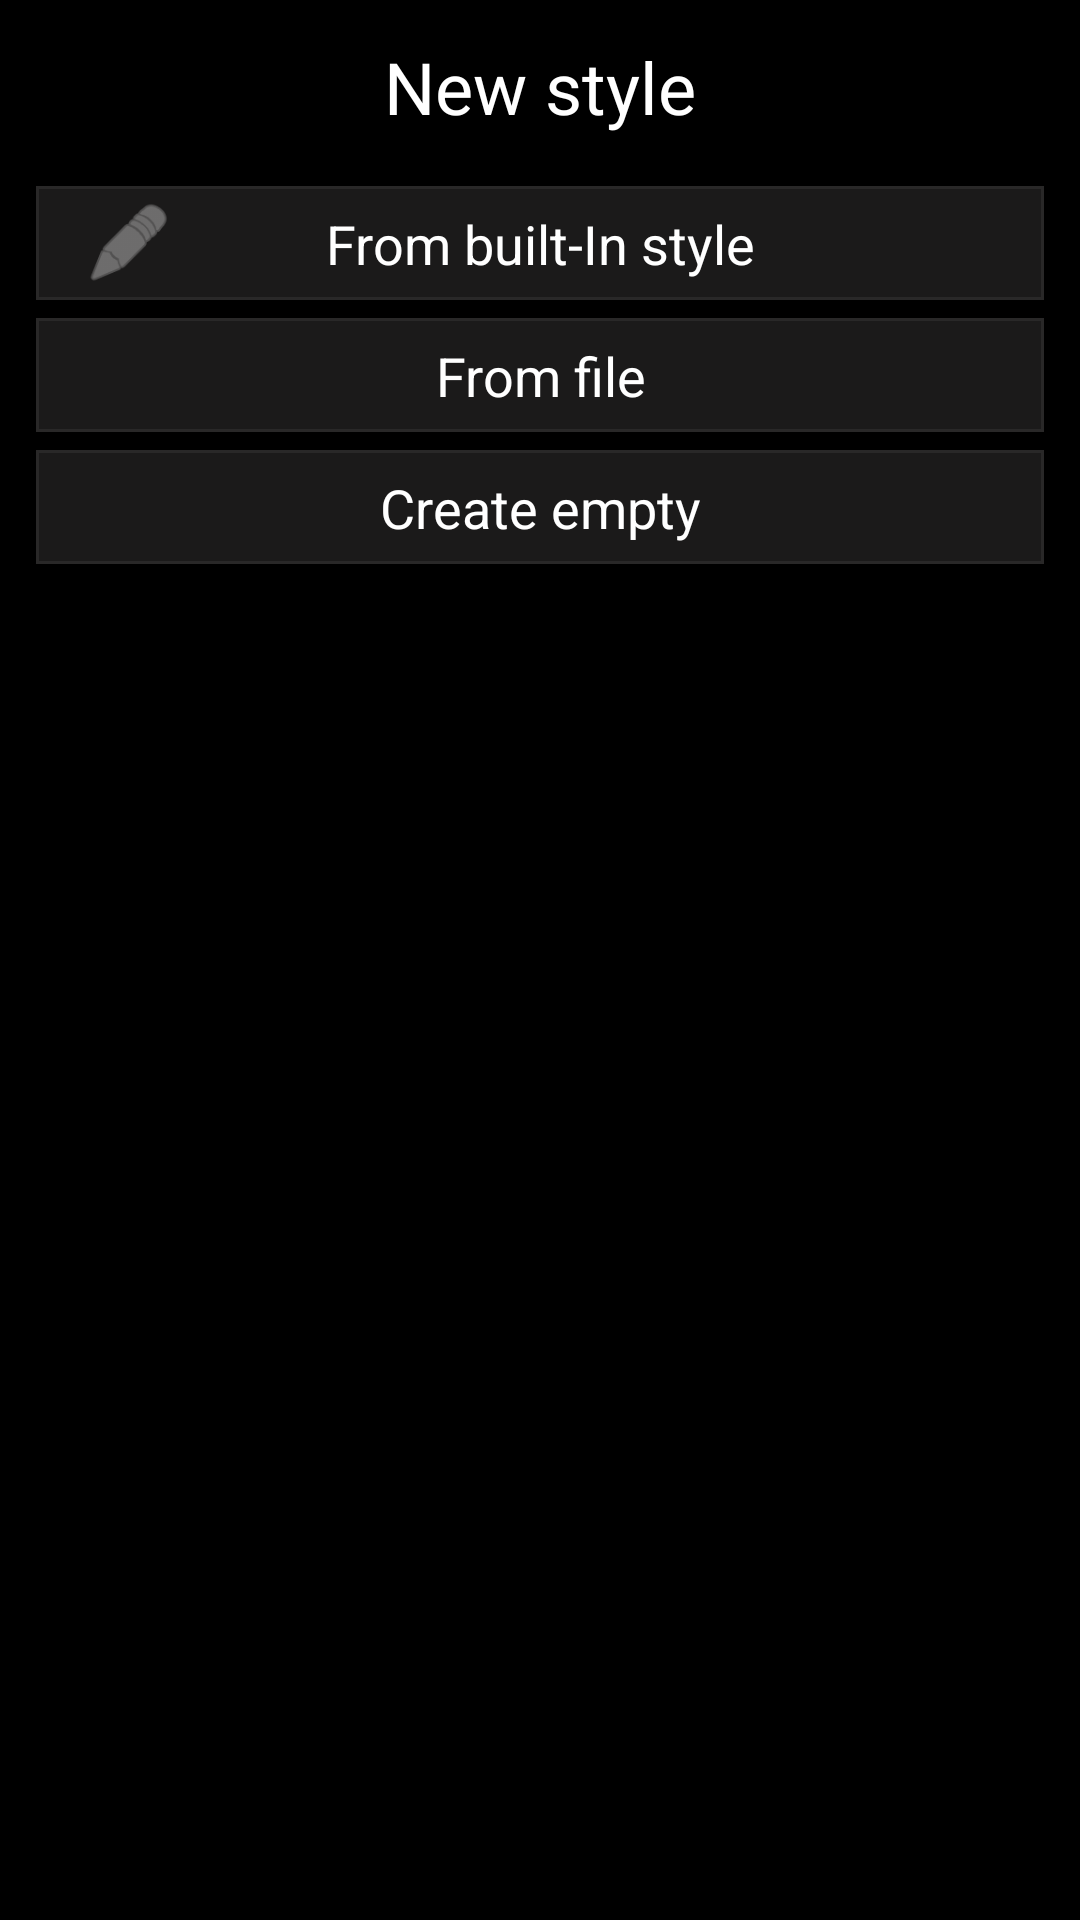

Reconstruct the res/layout file that produces this screen, plus the resources it refers to.
<!-- AndroidManifest.xml: application theme Theme.StrikeMaps -->
<!-- res/layout/dialog_new_style.xml -->
<?xml version="1.0" encoding="utf-8"?>
<androidx.constraintlayout.widget.ConstraintLayout
        xmlns:android="http://schemas.android.com/apk/res/android"
        xmlns:app="http://schemas.android.com/apk/res-auto"
        android:layout_width="match_parent"
        android:layout_height="wrap_content"
        android:background="#000000"
        android:padding="12dp">

    <TextView
            android:id="@+id/title"
            android:layout_width="wrap_content"
            android:layout_height="34dp"
            android:gravity="center"
            android:text="New style"
            android:textColor="#FFFFFF"
            android:textSize="24sp"
            app:layout_constraintTop_toTopOf="parent"
            app:layout_constraintStart_toStartOf="parent"
            app:layout_constraintEnd_toEndOf="parent" />


    <com.google.android.material.card.MaterialCardView
            android:id="@+id/buttonFromBuiltInStyle"
            android:layout_width="match_parent"
            android:layout_height="38dp"
            android:layout_marginTop="16dp"
            android:clickable="true"
            android:focusable="true"
            android:foreground="?attr/selectableItemBackground"
            app:cardBackgroundColor="#1B1A1A"
            app:cardCornerRadius="0dp"
            app:cardElevation="0dp"
            app:strokeColor="#292828"
            app:strokeWidth="1dp"
            app:layout_constraintTop_toBottomOf="@id/title"
            app:layout_constraintStart_toStartOf="parent"
            app:layout_constraintEnd_toEndOf="parent">

        <androidx.constraintlayout.widget.ConstraintLayout
                android:layout_width="match_parent"
                android:layout_height="match_parent">

            <ImageView
                    android:id="@+id/builtInStyleIcon"
                    android:layout_width="30dp"
                    android:layout_height="30dp"
                    android:layout_marginStart="16dp"
                    android:src="@android:drawable/ic_menu_edit"
                    app:tint="#A4A3A3"
                    app:layout_constraintStart_toStartOf="parent"
                    app:layout_constraintTop_toTopOf="parent"
                    app:layout_constraintBottom_toBottomOf="parent" />

            <TextView
                    android:id="@+id/builtInStyleText"
                    android:layout_width="0dp"
                    android:layout_height="wrap_content"
                    android:gravity="center"
                    android:text="From built-In style"
                    android:textColor="#FFFFFF"
                    android:textSize="18sp"
                    app:layout_constraintTop_toTopOf="parent"
                    app:layout_constraintBottom_toBottomOf="parent"
                    app:layout_constraintStart_toStartOf="parent"
                    app:layout_constraintEnd_toEndOf="parent" />

        </androidx.constraintlayout.widget.ConstraintLayout>

    </com.google.android.material.card.MaterialCardView>


    <com.google.android.material.card.MaterialCardView
            android:id="@+id/buttonFromFile"
            android:layout_width="match_parent"
            android:layout_height="38dp"
            android:layout_marginTop="6dp"
            android:clickable="true"
            android:focusable="true"
            android:foreground="?attr/selectableItemBackground"
            app:cardBackgroundColor="#1B1A1A"
            app:cardCornerRadius="0dp"
            app:cardElevation="0dp"
            app:strokeColor="#292828"
            app:strokeWidth="1dp"
            app:layout_constraintTop_toBottomOf="@id/buttonFromBuiltInStyle"
            app:layout_constraintStart_toStartOf="parent"
            app:layout_constraintEnd_toEndOf="parent">

        <androidx.constraintlayout.widget.ConstraintLayout
                android:layout_width="match_parent"
                android:layout_height="match_parent">

            <ImageView
                    android:id="@+id/fileIcon"
                    android:layout_width="30dp"
                    android:layout_height="30dp"
                    android:layout_marginStart="16dp"
                    android:src="@drawable/ic_file"
                    app:tint="#6d6c6c"
                    app:layout_constraintStart_toStartOf="parent"
                    app:layout_constraintTop_toTopOf="parent"
                    app:layout_constraintBottom_toBottomOf="parent" />

            <TextView
                    android:id="@+id/fileBtnText"
                    android:layout_width="0dp"
                    android:layout_height="wrap_content"
                    android:gravity="center"
                    android:text="From file"
                    android:textColor="#FFFFFF"
                    android:textSize="18sp"
                    app:layout_constraintTop_toTopOf="parent"
                    app:layout_constraintBottom_toBottomOf="parent"
                    app:layout_constraintStart_toStartOf="parent"
                    app:layout_constraintEnd_toEndOf="parent" />

        </androidx.constraintlayout.widget.ConstraintLayout>

    </com.google.android.material.card.MaterialCardView>


    <com.google.android.material.card.MaterialCardView
            android:id="@+id/buttonCreateEmpty"
            android:layout_width="match_parent"
            android:layout_height="38dp"
            android:layout_marginTop="6dp"
            android:layout_marginBottom="10dp"
            android:clickable="true"
            android:focusable="true"
            android:foreground="?attr/selectableItemBackground"
            app:cardBackgroundColor="#1B1A1A"
            app:cardCornerRadius="0dp"
            app:cardElevation="0dp"
            app:strokeColor="#292828"
            app:strokeWidth="1dp"
            app:layout_constraintTop_toBottomOf="@id/buttonFromFile"
            app:layout_constraintStart_toStartOf="parent"
            app:layout_constraintEnd_toEndOf="parent">

        <androidx.constraintlayout.widget.ConstraintLayout
                android:layout_width="match_parent"
                android:layout_height="match_parent">

            <ImageView
                    android:id="@+id/emptyIcon"
                    android:layout_width="30dp"
                    android:layout_height="30dp"
                    android:layout_marginStart="16dp"
                    android:src="@drawable/ic_create"
                    app:tint="#6d6c6c"
                    app:layout_constraintStart_toStartOf="parent"
                    app:layout_constraintTop_toTopOf="parent"
                    app:layout_constraintBottom_toBottomOf="parent" />

            <TextView
                    android:id="@+id/emptyBtnText"
                    android:layout_width="0dp"
                    android:layout_height="wrap_content"
                    android:gravity="center"
                    android:text="Create empty"
                    android:textColor="#FFFFFF"
                    android:textSize="18sp"
                    app:layout_constraintTop_toTopOf="parent"
                    app:layout_constraintBottom_toBottomOf="parent"
                    app:layout_constraintStart_toStartOf="parent"
                    app:layout_constraintEnd_toEndOf="parent" />

        </androidx.constraintlayout.widget.ConstraintLayout>

    </com.google.android.material.card.MaterialCardView>

</androidx.constraintlayout.widget.ConstraintLayout>
<!-- resources referenced by this layout -->
<resources>
  <style name="Theme.StrikeMaps" parent="Theme.MaterialComponents.DayNight.NoActionBar">
          
          <item name="colorPrimary">@color/black</item>
          <item name="colorPrimaryVariant">@color/black</item>
          <item name="colorOnPrimary">@color/white</item>
          
          <item name="colorSecondary">@color/teal_200</item>
          <item name="colorSecondaryVariant">@color/teal_700</item>
          <item name="colorOnSecondary">@color/black</item>
          
          <item name="android:statusBarColor" tools:targetApi="21">?attr/colorPrimaryVariant</item>
      </style>
  <!-- not gathered from this repository: default colours our renderer supplied (Android Studio template values) -->
  <color name="teal_200">#FF03DAC5</color>
  <color name="teal_700">#FF018786</color>
  <color name="black">#FF000000</color>
  <color name="white">#FFFFFFFF</color>
</resources>
